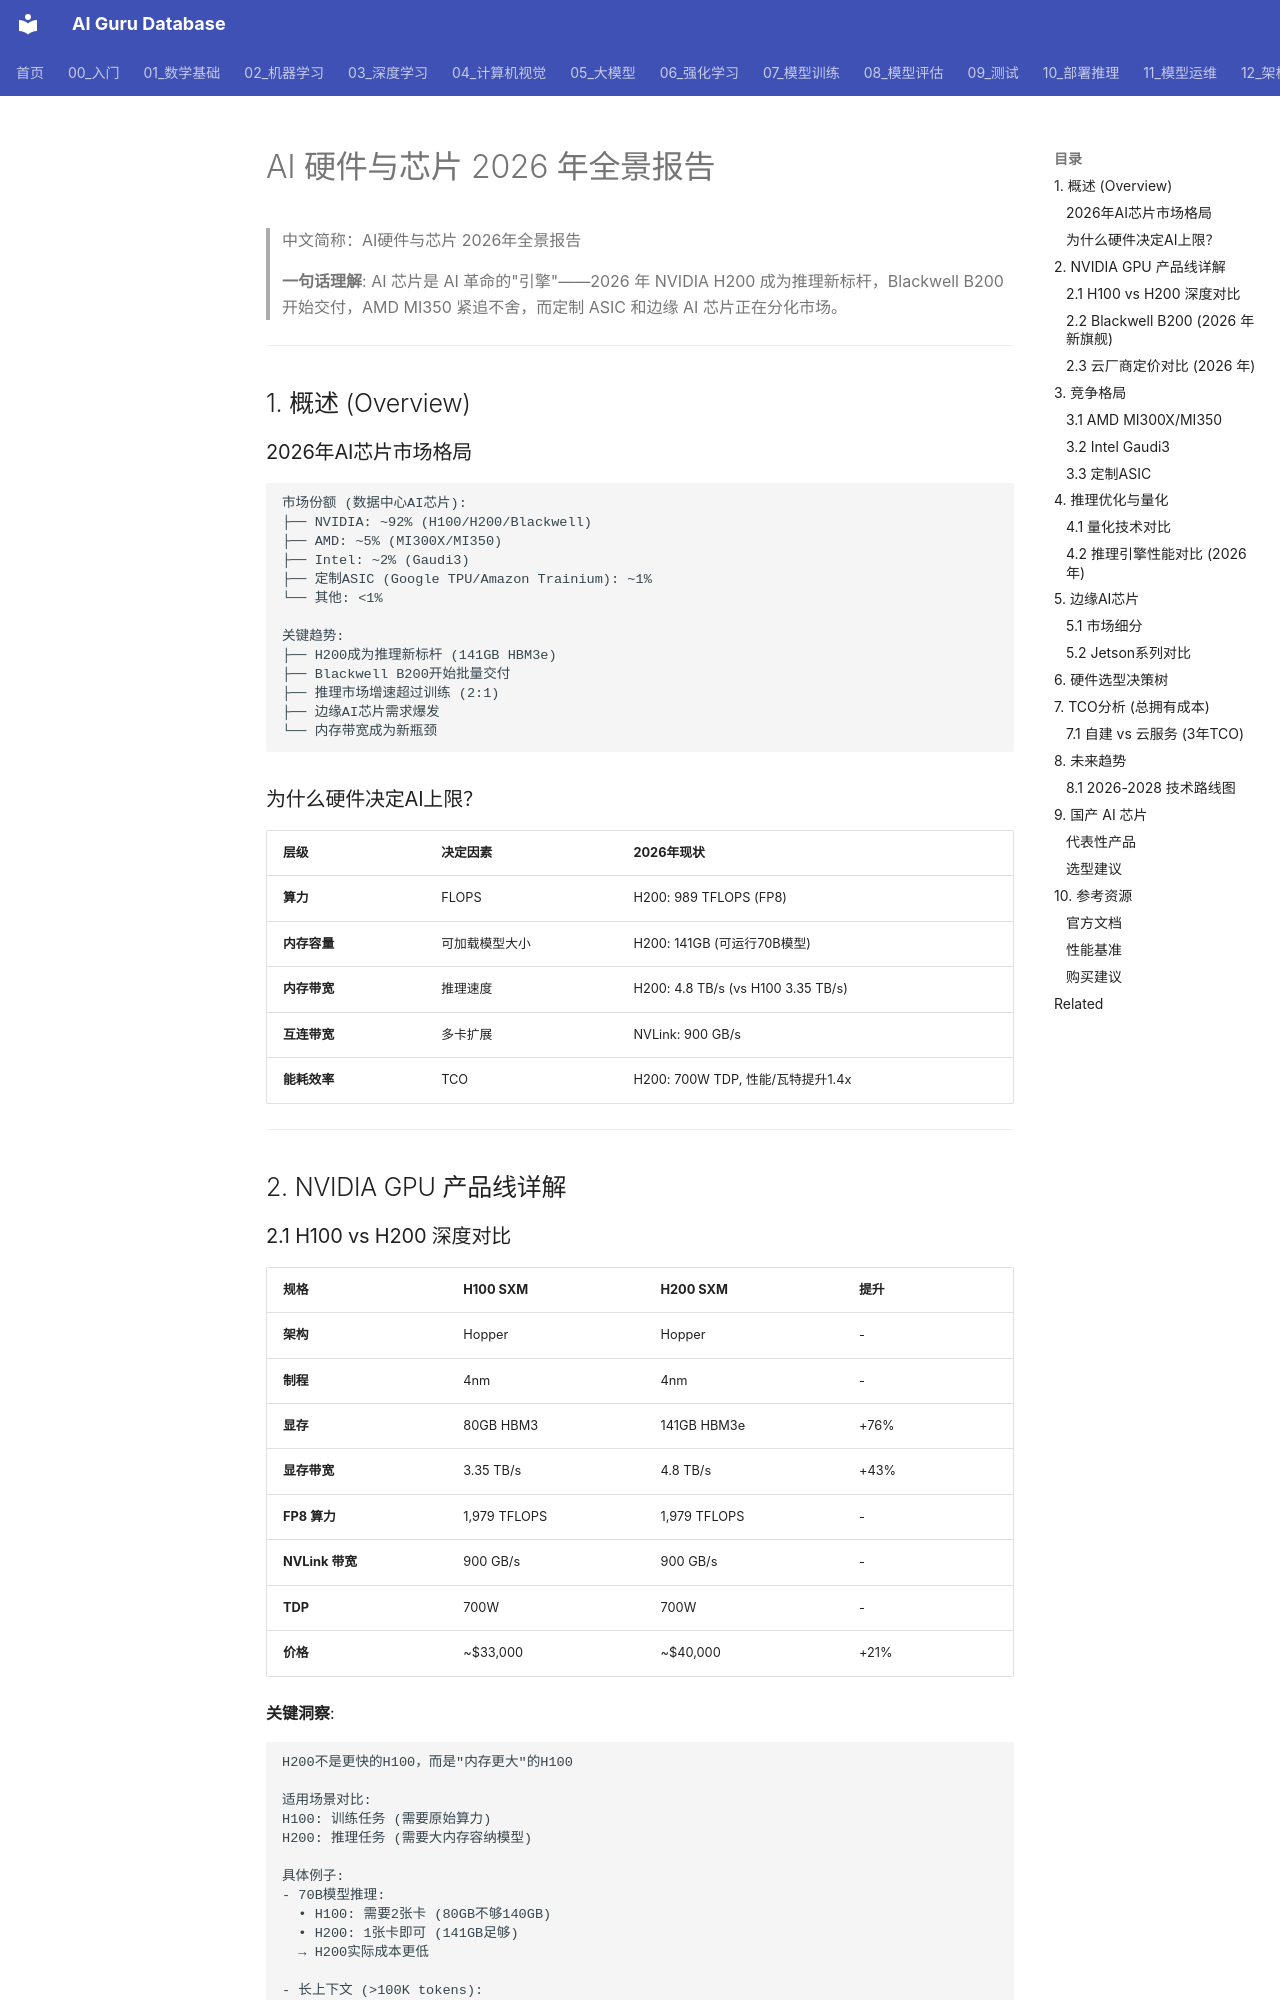

repository: ai-guru-global/ai-guru-database · page: 01_数学基础/10_AI硬件/01_AI硬件_2026/index.html · generator: mkdocs

---
title: 'AI硬件与芯片 2026年全景报告'
category: '01-fundamentals-ai-hardware'
tags: ["fundamentals", "ai-hardware", "gpu", "chinese-chip", "t-head", "ppu", "nvidia", "amd"]
summary: '> **一句话理解**: AI芯片是AI革命的"引擎"——2026年NVIDIA H200成为推理新标杆，Blackwell B200开始交付，AMD MI350紧追不舍，平头哥真武PPU跻身国产AI芯片第一梯队，而定制ASIC和边缘AI芯片正在分化市场。'
created: '2026-05-31'
updated: '2026-06-15'
tier: supporting
aliases:
  - "Ai Hardware 2026"
  - "AI Hardware 2026"
  - AI_Hardware_2026
sources: []

name_zh: "AI硬件与芯片 2026年全景报告"
---
# AI 硬件与芯片 2026 年全景报告

> 中文简称：AI硬件与芯片 2026年全景报告

> **一句话理解**: AI 芯片是 AI 革命的"引擎"——2026 年 NVIDIA H200 成为推理新标杆，Blackwell B200 开始交付，AMD MI350 紧追不舍，而定制 ASIC 和边缘 AI 芯片正在分化市场。

---

## 1. 概述 (Overview)

### 2026年AI芯片市场格局

```
市场份额 (数据中心AI芯片):
├── NVIDIA: ~92% (H100/H200/Blackwell)
├── AMD: ~5% (MI300X/MI350)
├── Intel: ~2% (Gaudi3)
├── 定制ASIC (Google TPU/Amazon Trainium): ~1%
└── 其他: <1%

关键趋势:
├── H200成为推理新标杆 (141GB HBM3e)
├── Blackwell B200开始批量交付
├── 推理市场增速超过训练 (2:1)
├── 边缘AI芯片需求爆发
└── 内存带宽成为新瓶颈
```

### 为什么硬件决定AI上限？

| 层级 | 决定因素 | 2026年现状 |
|------|----------|------------|
| **算力** | FLOPS | H200: 989 TFLOPS (FP8) |
| **内存容量** | 可加载模型大小 | H200: 141GB (可运行70B模型) |
| **内存带宽** | 推理速度 | H200: 4.8 TB/s (vs H100 3.35 TB/s) |
| **互连带宽** | 多卡扩展 | NVLink: 900 GB/s |
| **能耗效率** | TCO | H200: 700W TDP, 性能/瓦特提升1.4x |

---

## 2. NVIDIA GPU 产品线详解
